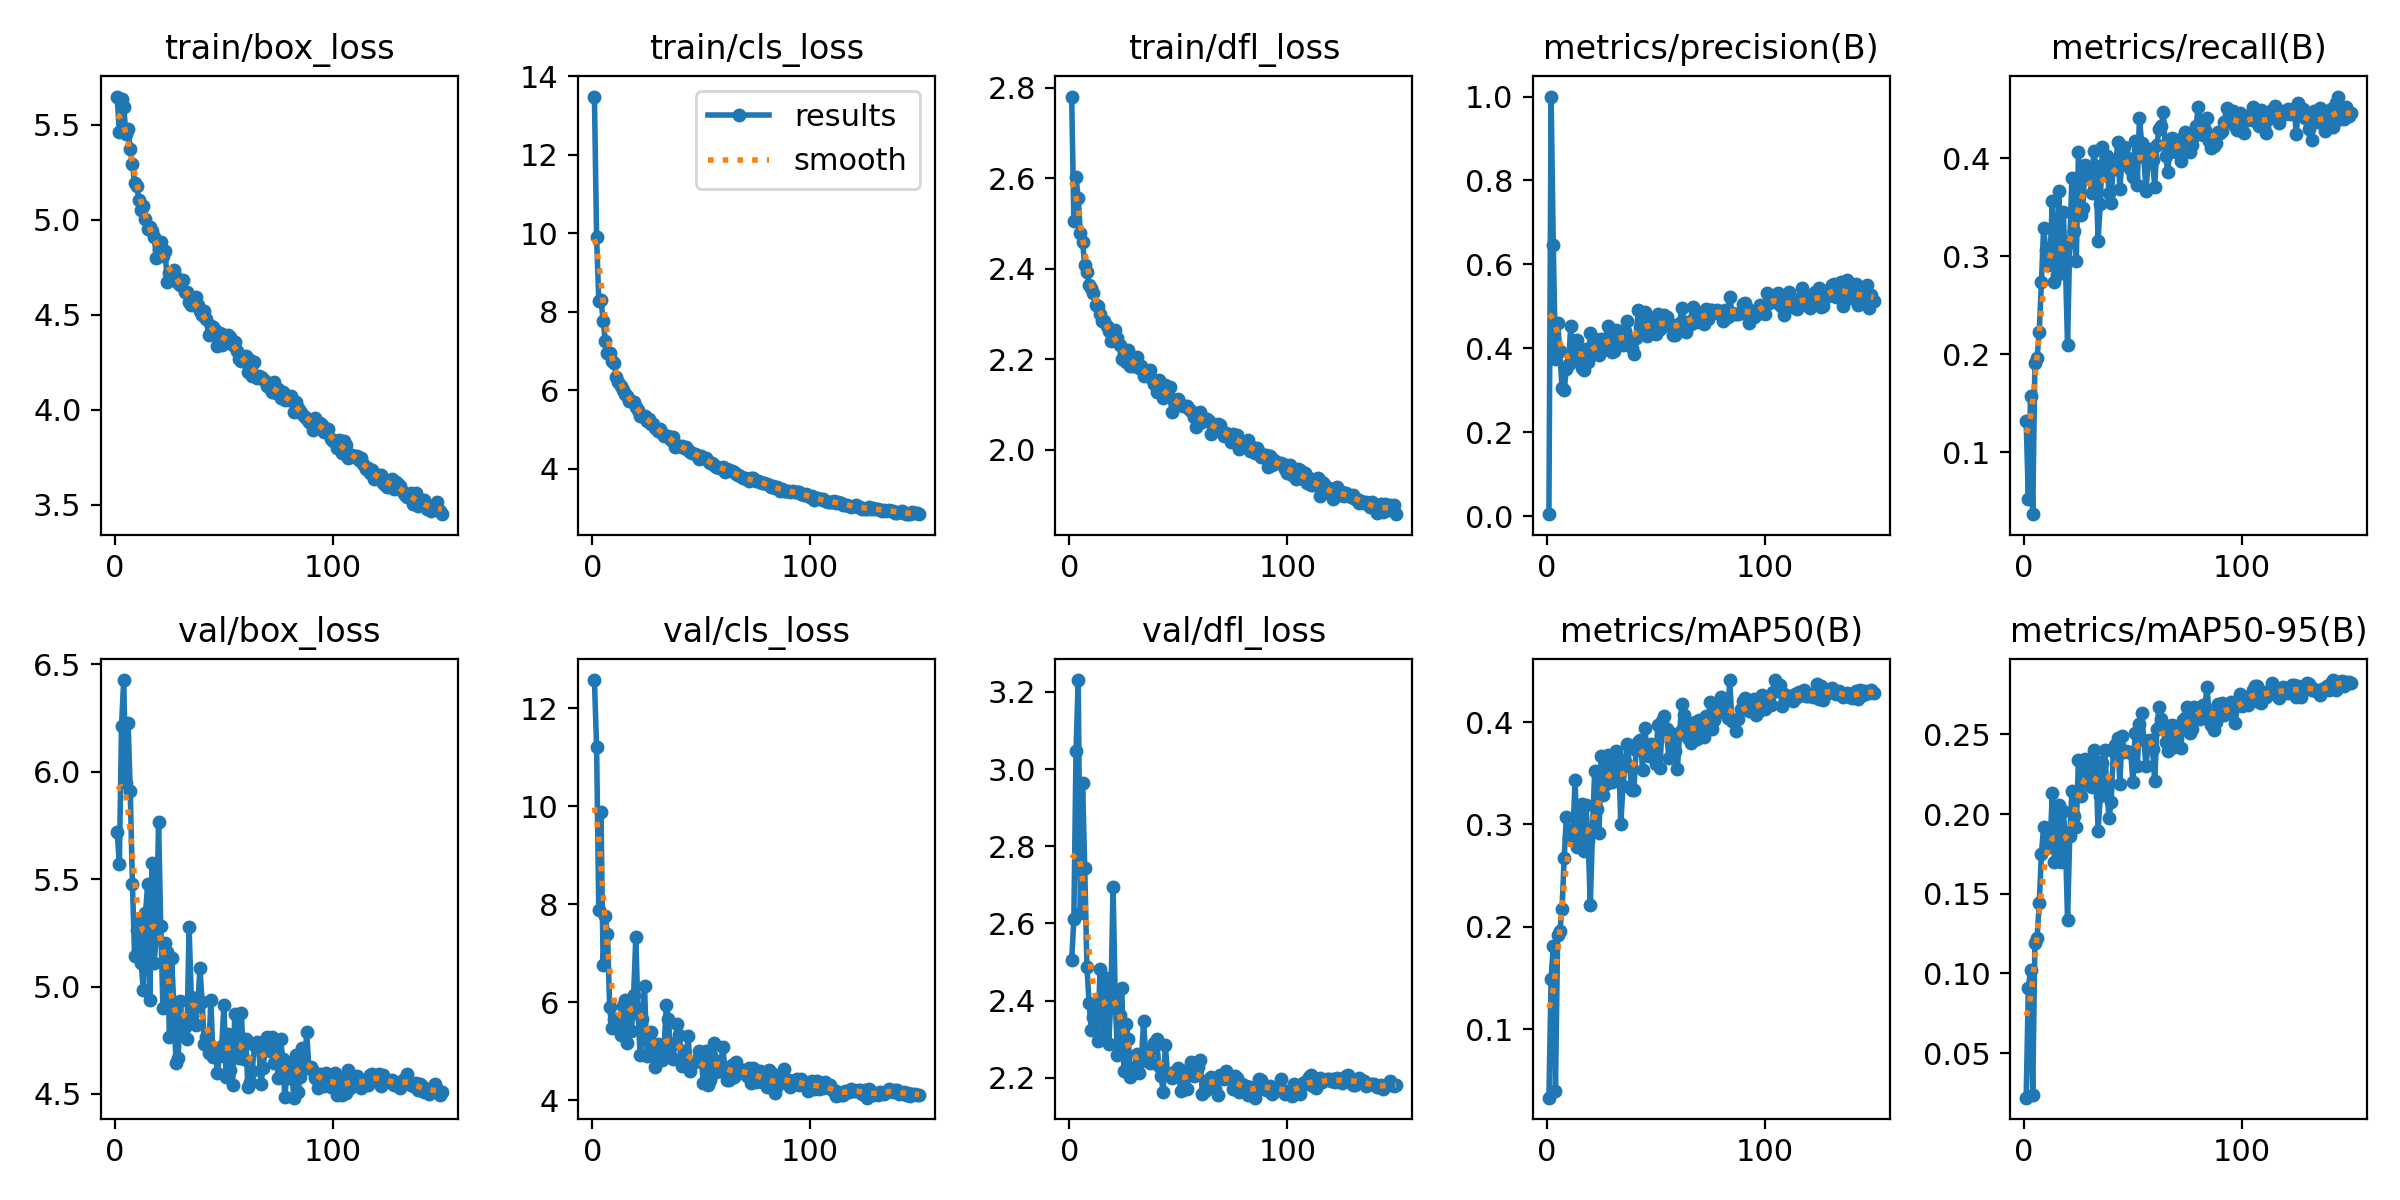

Source data for this figure (header and first rows):
epoch, time, train/box_loss, train/cls_loss, train/dfl_loss, metrics/precision(B), metrics/recall(B), metrics/mAP50(B), metrics/mAP50-95(B), val/box_loss, val/cls_loss, val/dfl_loss, lr/pg0, lr/pg1, lr/pg2
1, 31.78, 5.649, 13.48, 2.781, 0.00493, 0.1317, 0.03312, 0.02211, 5.721, 12.58, 2.504, 0.07073, 0.003252, 0.003252
2, 60.42, 5.461, 9.9, 2.506, 1, 0.05262, 0.1494, 0.09105, 5.569, 11.21, 2.612, 0.04069, 0.006542, 0.006542
3, 84.74, 5.634, 8.287, 2.603, 0.6454, 0.1572, 0.1811, 0.1019, 6.215, 7.877, 3.048, 0.0106, 0.009788, 0.009788
4, 110.6, 5.596, 8.31, 2.556, 0.3746, 0.03674, 0.03946, 0.02391, 6.427, 9.89, 3.231, 0.009802, 0.009802, 0.009802
5, 139, 5.452, 7.775, 2.479, 0.461, 0.191, 0.1917, 0.1193, 5.946, 6.761, 2.628, 0.009736, 0.009736, 0.009736
6, 214.9, 5.479, 7.255, 2.46, 0.3934, 0.196, 0.1957, 0.1222, 6.228, 7.761, 2.963, 0.00967, 0.00967, 0.00967
7, 243.1, 5.374, 6.958, 2.408, 0.3047, 0.223, 0.217, 0.1443, 5.911, 7.402, 2.743, 0.009604, 0.009604, 0.009604
8, 270.7, 5.291, 6.948, 2.392, 0.3018, 0.2733, 0.2673, 0.175, 5.479, 5.901, 2.488, 0.009538, 0.009538, 0.009538
9, 298.8, 5.196, 6.743, 2.364, 0.3504, 0.3289, 0.307, 0.1919, 5.141, 5.475, 2.394, 0.009472, 0.009472, 0.009472
10, 326.3, 5.178, 6.701, 2.358, 0.3625, 0.3063, 0.2873, 0.1787, 5.262, 5.666, 2.324, 0.009406, 0.009406, 0.009406
11, 353.7, 5.107, 6.328, 2.346, 0.4539, 0.291, 0.2951, 0.1848, 5.3, 5.472, 2.358, 0.00934, 0.00934, 0.00934
12, 380.4, 5.05, 6.208, 2.32, 0.3848, 0.3001, 0.2896, 0.1821, 5.111, 5.638, 2.391, 0.009274, 0.009274, 0.009274
13, 407.6, 5.074, 6.109, 2.318, 0.4132, 0.3558, 0.3431, 0.2131, 4.983, 5.345, 2.294, 0.009208, 0.009208, 0.009208
14, 434.8, 5.004, 5.999, 2.301, 0.4204, 0.274, 0.2778, 0.1701, 5.34, 5.923, 2.482, 0.009142, 0.009142, 0.009142
15, 462.9, 4.953, 5.904, 2.286, 0.3735, 0.2806, 0.2834, 0.1777, 5.476, 6.06, 2.408, 0.009076, 0.009076, 0.009076
16, 490.5, 4.961, 5.86, 2.286, 0.3531, 0.3661, 0.32, 0.2059, 4.937, 5.163, 2.302, 0.00901, 0.00901, 0.00901
17, 518.1, 4.94, 5.735, 2.275, 0.3486, 0.2889, 0.2737, 0.1697, 5.576, 6.03, 2.458, 0.008944, 0.008944, 0.008944
18, 544.8, 4.909, 5.733, 2.263, 0.3987, 0.3451, 0.3193, 0.202, 5.111, 5.418, 2.288, 0.008878, 0.008878, 0.008878
19, 571.3, 4.8, 5.698, 2.241, 0.3676, 0.292, 0.2841, 0.1844, 5.242, 6.157, 2.404, 0.008812, 0.008812, 0.008812
20, 592.8, 4.842, 5.577, 2.245, 0.4359, 0.2096, 0.2213, 0.1337, 5.769, 7.335, 2.695, 0.008746, 0.008746, 0.008746
21, 617, 4.882, 5.507, 2.266, 0.3855, 0.3139, 0.2948, 0.1861, 5.283, 5.778, 2.403, 0.00868, 0.00868, 0.00868
22, 638.3, 4.807, 5.354, 2.248, 0.4229, 0.3795, 0.3524, 0.2142, 4.902, 4.921, 2.258, 0.008614, 0.008614, 0.008614
23, 659.9, 4.836, 5.354, 2.231, 0.4062, 0.3255, 0.3155, 0.1986, 5.201, 5.66, 2.362, 0.008548, 0.008548, 0.008548
24, 682.5, 4.672, 5.339, 2.202, 0.3831, 0.2951, 0.2912, 0.1919, 5.161, 6.344, 2.431, 0.008482, 0.008482, 0.008482
25, 704.5, 4.722, 5.219, 2.213, 0.4232, 0.4066, 0.367, 0.2341, 4.763, 4.909, 2.218, 0.008416, 0.008416, 0.008416
26, 727, 4.709, 5.259, 2.193, 0.395, 0.3421, 0.3289, 0.2115, 5.134, 5.363, 2.339, 0.00835, 0.00835, 0.00835
27, 749.1, 4.735, 5.152, 2.222, 0.4061, 0.3494, 0.3392, 0.2231, 4.911, 5.407, 2.3, 0.008284, 0.008284, 0.008284
28, 770.4, 4.696, 5.14, 2.186, 0.4526, 0.393, 0.3678, 0.2347, 4.645, 5.145, 2.203, 0.008218, 0.008218, 0.008218
29, 791.7, 4.667, 5.052, 2.185, 0.4355, 0.3794, 0.3655, 0.2325, 4.669, 4.691, 2.224, 0.008152, 0.008152, 0.008152
30, 813.1, 4.657, 4.958, 2.188, 0.3921, 0.3824, 0.3414, 0.2182, 4.931, 5.15, 2.227, 0.008086, 0.008086, 0.008086
31, 835.5, 4.685, 5.015, 2.204, 0.3948, 0.3644, 0.3443, 0.217, 4.804, 4.903, 2.263, 0.00802, 0.00802, 0.00802
32, 856.8, 4.62, 4.913, 2.182, 0.4449, 0.407, 0.3719, 0.24, 4.812, 4.825, 2.212, 0.007954, 0.007954, 0.007954
33, 878.8, 4.621, 4.831, 2.185, 0.4415, 0.3919, 0.3641, 0.2332, 4.754, 5.107, 2.242, 0.007888, 0.007888, 0.007888
34, 902.2, 4.565, 4.847, 2.164, 0.413, 0.3158, 0.3006, 0.1896, 5.278, 5.948, 2.348, 0.007822, 0.007822, 0.007822
35, 923.6, 4.549, 4.835, 2.172, 0.407, 0.3528, 0.3378, 0.211, 4.954, 5.665, 2.255, 0.007756, 0.007756, 0.007756
36, 944.9, 4.558, 4.743, 2.172, 0.4425, 0.4113, 0.3608, 0.232, 4.829, 4.888, 2.252, 0.00769, 0.00769, 0.00769
37, 966.2, 4.594, 4.814, 2.177, 0.4649, 0.3827, 0.3782, 0.2404, 4.821, 4.84, 2.237, 0.007624, 0.007624, 0.007624
38, 987.6, 4.55, 4.559, 2.157, 0.418, 0.4026, 0.3571, 0.2173, 4.914, 5.172, 2.277, 0.007558, 0.007558, 0.007558
39, 1010, 4.521, 4.592, 2.146, 0.4002, 0.3647, 0.3341, 0.1973, 5.085, 5.551, 2.289, 0.007492, 0.007492, 0.007492
40, 1031, 4.501, 4.572, 2.129, 0.386, 0.3545, 0.3339, 0.2072, 4.929, 5.345, 2.299, 0.007426, 0.007426, 0.007426
41, 1053, 4.519, 4.569, 2.155, 0.4247, 0.3963, 0.3727, 0.2392, 4.732, 4.694, 2.23, 0.00736, 0.00736, 0.00736
42, 1075, 4.476, 4.532, 2.132, 0.4925, 0.3888, 0.3808, 0.2434, 4.764, 5.009, 2.204, 0.007294, 0.007294, 0.007294
43, 1096, 4.393, 4.559, 2.114, 0.4517, 0.4163, 0.3826, 0.2479, 4.688, 4.705, 2.164, 0.007228, 0.007228, 0.007228
44, 1118, 4.443, 4.483, 2.144, 0.4461, 0.3687, 0.3533, 0.2191, 4.936, 5.325, 2.285, 0.007162, 0.007162, 0.007162
45, 1140, 4.435, 4.422, 2.124, 0.4869, 0.3981, 0.3943, 0.249, 4.67, 4.597, 2.21, 0.007096, 0.007096, 0.007096
46, 1161, 4.419, 4.402, 2.138, 0.4306, 0.4111, 0.3737, 0.2389, 4.716, 4.78, 2.206, 0.00703, 0.00703, 0.00703
47, 1183, 4.335, 4.387, 2.084, 0.4397, 0.4008, 0.3671, 0.2397, 4.598, 4.779, 2.201, 0.006964, 0.006964, 0.006964
48, 1206, 4.406, 4.35, 2.109, 0.4602, 0.3905, 0.3788, 0.2392, 4.676, 4.826, 2.216, 0.006898, 0.006898, 0.006898
49, 1228, 4.339, 4.25, 2.104, 0.4668, 0.3875, 0.3753, 0.2385, 4.725, 5.005, 2.213, 0.006832, 0.006832, 0.006832
50, 1250, 4.391, 4.316, 2.111, 0.434, 0.3804, 0.3594, 0.2198, 4.913, 4.86, 2.225, 0.006766, 0.006766, 0.006766
51, 1271, 4.378, 4.266, 2.099, 0.4829, 0.4173, 0.3976, 0.2511, 4.581, 4.359, 2.165, 0.0067, 0.0067, 0.0067
52, 1294, 4.393, 4.283, 2.098, 0.4459, 0.3727, 0.3553, 0.2303, 4.781, 5.016, 2.217, 0.006634, 0.006634, 0.006634
53, 1316, 4.386, 4.207, 2.098, 0.4502, 0.4412, 0.4016, 0.2562, 4.613, 4.325, 2.17, 0.006568, 0.006568, 0.006568
54, 1337, 4.343, 4.156, 2.098, 0.4804, 0.415, 0.4058, 0.2631, 4.54, 4.411, 2.17, 0.006502, 0.006502, 0.006502
55, 1358, 4.356, 4.137, 2.091, 0.4747, 0.4014, 0.3932, 0.2467, 4.874, 4.783, 2.224, 0.006436, 0.006436, 0.006436
56, 1379, 4.309, 4.099, 2.086, 0.4607, 0.3663, 0.3652, 0.2302, 4.869, 5.167, 2.24, 0.00637, 0.00637, 0.00637
57, 1401, 4.265, 4.048, 2.074, 0.4566, 0.3957, 0.3815, 0.2454, 4.668, 4.579, 2.203, 0.006304, 0.006304, 0.006304
58, 1422, 4.254, 4.015, 2.051, 0.4326, 0.4096, 0.3884, 0.2467, 4.875, 4.808, 2.22, 0.006238, 0.006238, 0.006238
59, 1443, 4.269, 4.026, 2.079, 0.4327, 0.3979, 0.3716, 0.2408, 4.662, 4.709, 2.227, 0.006172, 0.006172, 0.006172
60, 1465, 4.284, 4.055, 2.083, 0.4382, 0.3708, 0.3545, 0.2205, 4.758, 5.084, 2.246, 0.006106, 0.006106, 0.006106
... 90 more rows
